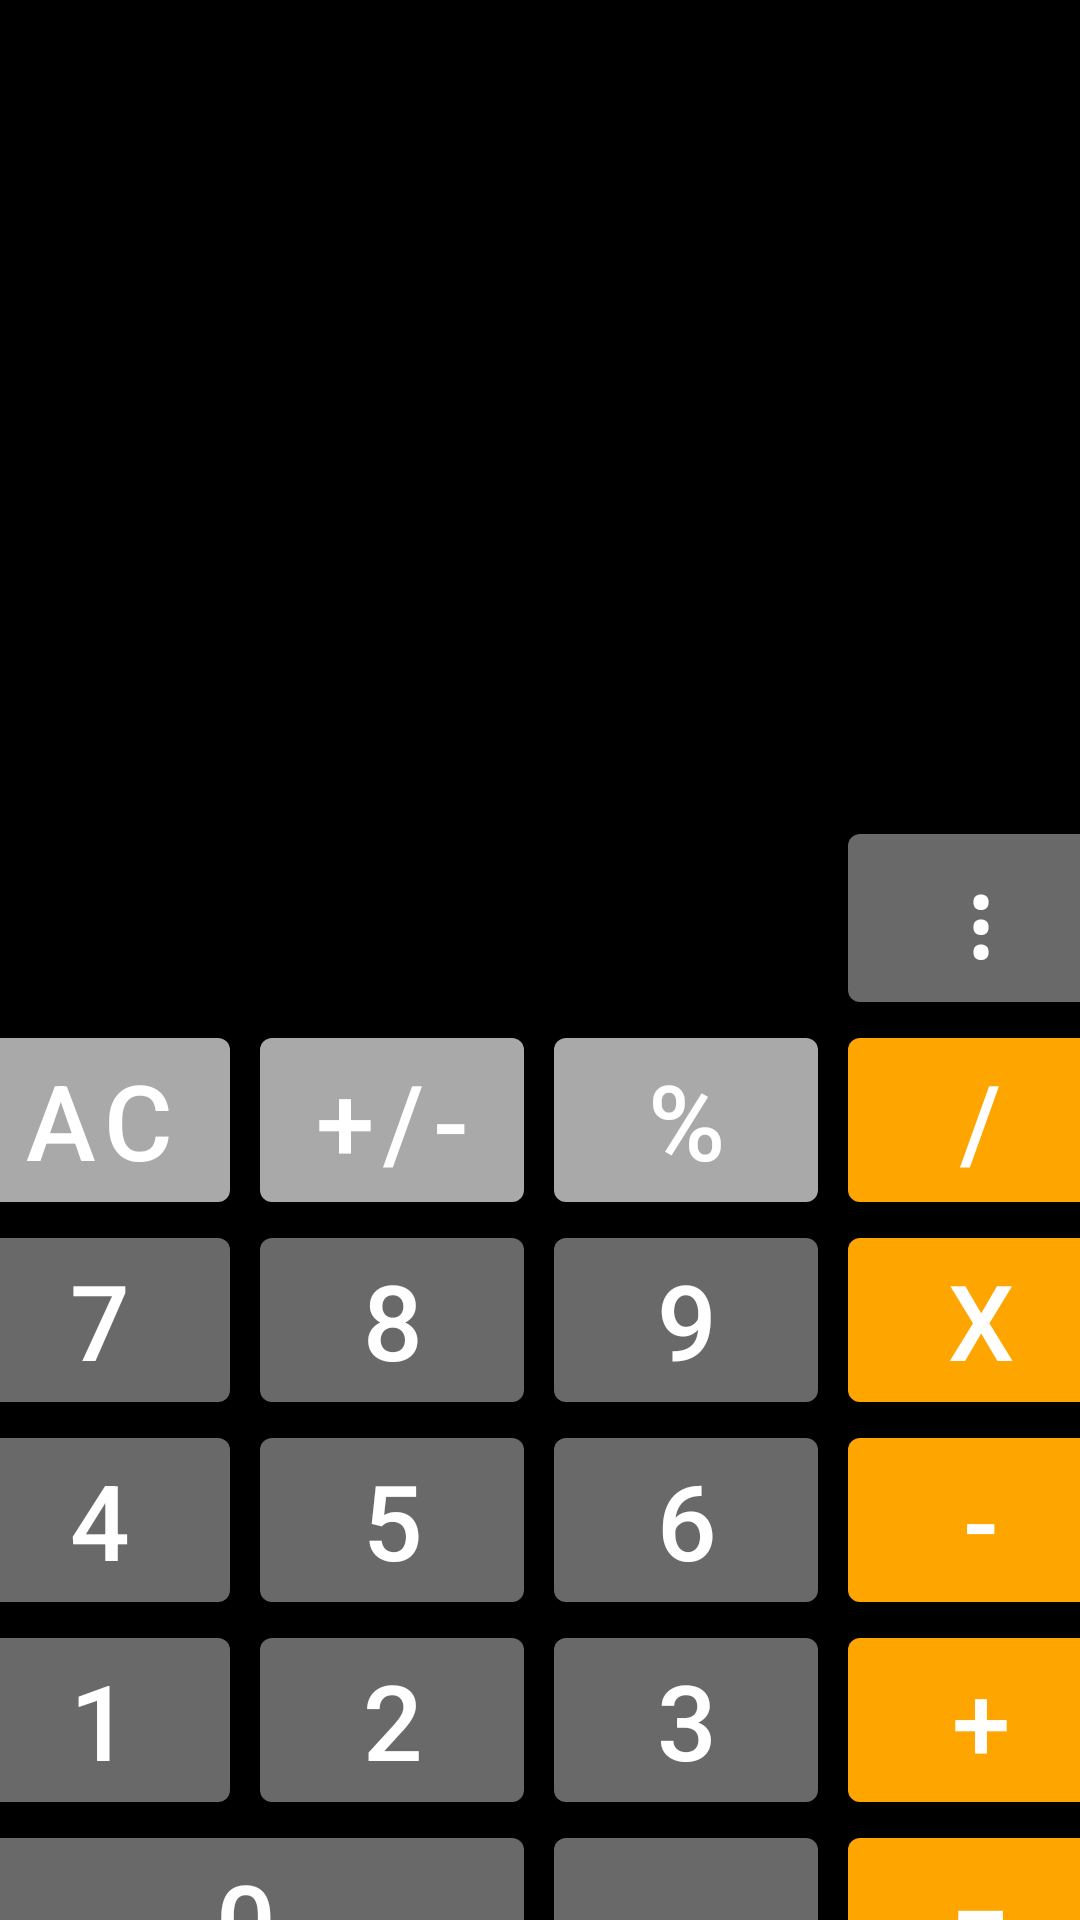

Produce the Android XML layout that renders to this screen, including the resource entries it uses.
<!-- AndroidManifest.xml: application theme Theme.Calculator_GB -->
<!-- res/layout/activity_main.xml -->
<?xml version="1.0" encoding="utf-8"?>
<androidx.constraintlayout.widget.ConstraintLayout xmlns:android="http://schemas.android.com/apk/res/android"
    xmlns:app="http://schemas.android.com/apk/res-auto"
    xmlns:tools="http://schemas.android.com/tools"
    android:layout_width="match_parent"
    android:layout_height="match_parent"
    tools:context=".MainActivity"
    android:orientation="vertical"
    android:background="@color/black"
    android:theme="@style/Theme.Calculator_GB">

    <TextView
        android:id="@+id/summ"
        android:layout_width="0sp"
        android:layout_height="100sp"
        android:layout_marginTop="240sp"
        android:inputType="numberDecimal"
        android:textColor="@color/white"
        android:background="@color/black"
        android:textSize="35sp"
        app:layout_constraintBottom_toBottomOf="parent"
        app:layout_constraintBottom_toTopOf="@+id/numbAC"
        app:layout_constraintEnd_toEndOf="@id/numbProcent"
        app:layout_constraintLeft_toLeftOf="parent"
        app:layout_constraintRight_toRightOf="parent"
        app:layout_constraintStart_toStartOf="@id/numbAC"
        app:layout_constraintTop_toTopOf="parent" />

    <com.google.android.material.button.MaterialButton
        android:id="@+id/settings"
        style="@style/calculator_button"
        app:layout_constraintStart_toEndOf="@+id/summ"
        android:onClick="ChangeToSettingsActivity"
        app:layout_constraintBottom_toTopOf="@id/numbDel"
        android:text="@string/vertical_ellipsis"
        />

    <com.google.android.material.button.MaterialButton
        android:id="@+id/numbAC"
        style="@style/calculator_top_button"
        android:text="@string/ac"
        app:layout_constraintTop_toBottomOf="@+id/summ"
        android:layout_marginEnd="305sp"
        app:layout_constraintLeft_toLeftOf="parent"
        app:layout_constraintRight_toRightOf="parent" />

    <com.google.android.material.button.MaterialButton
        android:id="@+id/numbPlusOrMinus"
        style="@style/calculator_top_button"
        android:text="@string/plusOrMinus"
        app:layout_constraintLeft_toRightOf="@id/numbAC"
        app:layout_constraintTop_toBottomOf="@+id/summ"
        tools:ignore="MissingConstraints" />

    <com.google.android.material.button.MaterialButton
        android:id="@+id/numbProcent"
        style="@style/calculator_top_button"
        android:text="@string/Procent"
        app:layout_constraintLeft_toRightOf="@id/numbPlusOrMinus"
        app:layout_constraintTop_toBottomOf="@+id/summ"
        tools:ignore="MissingConstraints" />

    <com.google.android.material.button.MaterialButton
        android:id="@+id/numbDel"
        style="@style/calculator_action_button"
        android:text="@string/chertochka"
        app:layout_constraintLeft_toRightOf="@id/numbProcent"
        app:layout_constraintTop_toBottomOf="@+id/summ"
        tools:ignore="MissingConstraints" />

    <com.google.android.material.button.MaterialButton
        android:id="@+id/numb7"
        style="@style/calculator_button"
        android:text="@string/seven"
        app:layout_constraintTop_toBottomOf="@id/numbAC"
        android:layout_marginEnd="305sp"
        app:layout_constraintLeft_toLeftOf="parent"
        app:layout_constraintRight_toRightOf="parent" />

    <com.google.android.material.button.MaterialButton
        android:id="@+id/numb8"
        style="@style/calculator_button"
        android:text="@string/eight"
        app:layout_constraintLeft_toRightOf="@id/numb7"
        app:layout_constraintTop_toBottomOf="@id/numbPlusOrMinus"
        tools:ignore="MissingConstraints" />

    <com.google.android.material.button.MaterialButton
        android:id="@+id/numb9"
        style="@style/calculator_button"
        android:text="@string/nine"
        app:layout_constraintLeft_toRightOf="@id/numb8"
        app:layout_constraintTop_toBottomOf="@id/numbProcent"
        tools:ignore="MissingConstraints" />

    <com.google.android.material.button.MaterialButton
        android:id="@+id/numbX"
        style="@style/calculator_action_button"
        android:text="@string/x"
        app:layout_constraintLeft_toRightOf="@id/numb9"
        app:layout_constraintTop_toBottomOf="@id/numbDel"
        tools:ignore="MissingConstraints" />

    <com.google.android.material.button.MaterialButton
        android:id="@+id/numb4"
        style="@style/calculator_button"
        android:text="@string/four"
        app:layout_constraintTop_toBottomOf="@id/numb7"
        android:layout_marginEnd="305sp"
        app:layout_constraintLeft_toLeftOf="parent"
        app:layout_constraintRight_toRightOf="parent"/>

    <com.google.android.material.button.MaterialButton
        android:id="@+id/numb5"
        style="@style/calculator_button"
        android:text="@string/five"
        app:layout_constraintLeft_toRightOf="@id/numb4"
        app:layout_constraintTop_toBottomOf="@id/numb8"
        tools:ignore="MissingConstraints" />

    <com.google.android.material.button.MaterialButton
        android:id="@+id/numb6"
        style="@style/calculator_button"
        android:text="@string/six"
        app:layout_constraintLeft_toRightOf="@id/numb5"
        app:layout_constraintTop_toBottomOf="@id/numb9"
        tools:ignore="MissingConstraints" />

    <com.google.android.material.button.MaterialButton
        android:id="@+id/numbMin"
        style="@style/calculator_action_button"
        android:text="@string/minus"
        app:layout_constraintLeft_toRightOf="@id/numb6"
        app:layout_constraintTop_toBottomOf="@id/numbX"
        tools:ignore="MissingConstraints" />


    <com.google.android.material.button.MaterialButton
        android:id="@+id/nubm1"
        style="@style/calculator_button"
        android:text="@string/one"
        app:layout_constraintTop_toBottomOf="@id/numb4"
        android:layout_marginEnd="305sp"
        app:layout_constraintLeft_toLeftOf="parent"
        app:layout_constraintRight_toRightOf="parent"/>

    <com.google.android.material.button.MaterialButton
        android:id="@+id/numb2"
        style="@style/calculator_button"
        android:text="@string/two"
        app:layout_constraintLeft_toRightOf="@id/nubm1"
        app:layout_constraintTop_toBottomOf="@id/numb5" />

    <com.google.android.material.button.MaterialButton
        android:id="@+id/numb3"
        style="@style/calculator_button"
        android:text="@string/three"
        app:layout_constraintLeft_toRightOf="@id/numb2"
        app:layout_constraintTop_toBottomOf="@id/numb6" />

    <com.google.android.material.button.MaterialButton
        android:id="@+id/numbPlus"
        style="@style/calculator_action_button"
        android:text="@string/plus"
        app:layout_constraintLeft_toRightOf="@id/numb3"
        app:layout_constraintTop_toBottomOf="@id/numbMin" />

    <com.google.android.material.button.MaterialButton
        android:id="@+id/numb0"
        android:layout_width="0sp"
        android:text="@string/zero"
        app:layout_constraintEnd_toEndOf="@id/numb2"
        app:layout_constraintStart_toStartOf="@id/nubm1"
        app:layout_constraintTop_toBottomOf="@id/nubm1"
        tools:ignore="MissingConstraints"
        style="@style/calculator_button"
        android:layout_marginStart="0sp"/>

    <com.google.android.material.button.MaterialButton
        android:id="@+id/numbDot"
        style="@style/calculator_button"
        android:text="@string/doth"
        app:layout_constraintLeft_toRightOf="@id/numb0"
        app:layout_constraintTop_toBottomOf="@id/numb3" />

    <com.google.android.material.button.MaterialButton
        android:id="@+id/numbSumm"
        style="@style/calculator_action_button"
        android:text="@string/summ"
        app:layout_constraintLeft_toRightOf="@id/numbDot"
        app:layout_constraintTop_toBottomOf="@id/numbPlus"/>


</androidx.constraintlayout.widget.ConstraintLayout>
<!-- resources referenced by this layout -->
<resources>
  <color name="black">#FF000000</color>
  <color name="white">#FFFFFFFF</color>
  <string name="Procent">%</string>
  <string name="ac">AC</string>
  <string name="chertochka">/</string>
  <string name="doth">,</string>
  <string name="eight">8</string>
  <string name="five">5</string>
  <string name="four">4</string>
  <string name="minus">-</string>
  <string name="nine">9</string>
  <string name="one">1</string>
  <string name="plus">+</string>
  <string name="plusOrMinus">+/-</string>
  <string name="seven">7</string>
  <string name="six">6</string>
  <string name="summ">=</string>
  <string name="three">3</string>
  <string name="two">2</string>
  <string name="vertical_ellipsis">⋮</string>
  <string name="x">X</string>
  <string name="zero">0</string>
  <style name="Theme.Calculator_GB" parent="Theme.MaterialComponents.DayNight.DarkActionBar">
          
          <item name="colorPrimary">@color/purple_500</item>
          <item name="colorPrimaryVariant">@color/purple_700</item>
          <item name="colorOnPrimary">@color/black</item>
          
          <item name="colorSecondary">@color/teal_200</item>
          <item name="colorSecondaryVariant">@color/teal_700</item>
          <item name="colorOnSecondary">@color/black</item>
          
          <item name="android:statusBarColor" tools:targetApi="l">?attr/colorPrimaryVariant</item>
          
          <item name="android:background">@color/white</item>
          
      </style>
  <style name="calculator_action_button">
          <item name="android:textColor">@color/white</item>
          <item name="android:layout_width">wrap_content</item>
          <item name="android:layout_height">wrap_content</item>
          <item name="android:layout_marginStart">10sp</item>
          <item name="backgroundTint">@color/orane</item>
          <item name="android:textSize">35sp</item>
  
      </style>
  <style name="calculator_button">
          <item name="android:layout_width">wrap_content</item>
          <item name="android:layout_height">wrap_content</item>
          <item name="android:textSize">35sp</item>
          <item name="android:textColor">@color/white</item>
          <item name="backgroundTint">@color/darkGrey</item>
          <item name="android:layout_marginStart">10sp</item>
      </style>
  <style name="calculator_top_button">
          <item name="android:textColor">@color/white</item>
          <item name="android:layout_width">wrap_content</item>
          <item name="android:layout_height">wrap_content</item>
          <item name="android:layout_marginStart">10sp</item>
          <item name="backgroundTint">@color/grey</item>
          <item name="android:textSize">35sp</item>
  
      </style>
  <color name="purple_500">#FF6200EE</color>
  <color name="purple_700">#FF3700B3</color>
  <color name="teal_200">#FF03DAC5</color>
  <color name="teal_700">#FF018786</color>
  <color name="orane">#FFA500</color>
  <color name="darkGrey">#696969</color>
  <color name="grey">#A9A9A9</color>
</resources>
